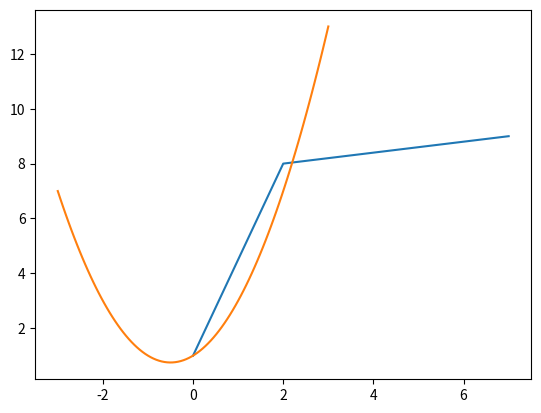
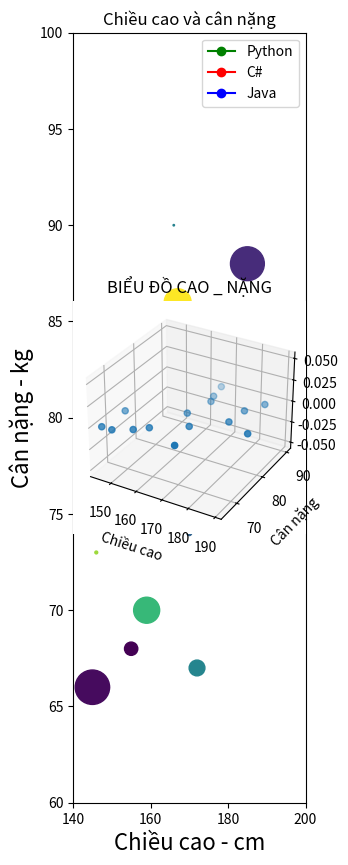

Here is the Python script that generated these plots, in order:
import matplotlib.pyplot as plt  # Thư viện dùng để vẽ đồ thị 2D
import numpy as np  # Thư viện tính toán khoa học, cung cấp các hàm về mảng và toán học
from mpl_toolkits import mplot3d  # Thư viện bổ sung để vẽ đồ thị 3D

# EX1: Vẽ một đồ thị đơn giản
x_list_ngocphung_27 = [0, 2, 7]  # Tạo danh sách các giá trị của trục x
y_list_ngocphung_27 = [1, 8, 9]  # Tạo danh sách các giá trị tương ứng của trục y
plt.plot(x_list_ngocphung_27, y_list_ngocphung_27)  # Vẽ đồ thị với các điểm (x, y)
plt.show()  # Hiển thị đồ thị

# EX2: Vẽ đồ thị hàm số f(x) = x^2 + x + 1
def f_ngocphung_27(x):
    return x**2 + x + 1  # Định nghĩa hàm f(x)

# Tạo các giá trị x từ -3 đến 3 với 100 điểm
x_1_ngocphung_27 = np.linspace(start=-3, stop=3, num=100)
y_1_ngocphung_27 = f_ngocphung_27(x_1_ngocphung_27)  # Tính giá trị y tương ứng với mỗi giá trị x từ hàm f(x)
plt.plot(x_1_ngocphung_27, y_1_ngocphung_27)  # Vẽ đồ thị hàm số
plt.figure(figsize=(3, 10))  # Tạo figure với kích thước 3x10 inch
plt.show()  # Hiển thị đồ thị

# Cài đặt giới hạn cho trục x và y, thêm nhãn cho trục
plt.xlim(-3, 3)  # Giới hạn trục x từ -3 đến 3
plt.ylim(0, 8)  # Giới hạn trục y từ 0 đến 8
plt.xlabel('X', fontsize=16)  # Nhãn cho trục x
plt.ylabel('f(x)', fontsize=16)  # Nhãn cho trục y
plt.plot(x_1_ngocphung_27, y_1_ngocphung_27)  # Vẽ lại đồ thị với nhãn và giới hạn mới
plt.show()  # Hiển thị đồ thị

plt.plot([0, 1, 2, 3, 4], [1, 2, 3, 4, 10], 'go-', label='Python')  # Đồ thị Python với dấu 'go-' (green, circle, solid line)
plt.plot([0, 1, 2, 3, 4], [10, 4, 3, 2, 1], 'ro-', label='C#')  # Đồ thị C# với dấu 'ro-' (red, circle, solid line)
plt.plot([2.5, 2.5, 2.5, 1.5, 0.5], [1, 3, 5, 7, 10], 'bo-', label='Java')  # Đồ thị Java với dấu 'bo-' (blue, circle, solid line)
plt.title('Vẽ đồ thị trong Python với Matplotlib')  # Tiêu đề của đồ thị
plt.xlabel('X')  # Nhãn cho trục x
plt.ylabel('Y')  # Nhãn cho trục y
plt.legend(loc='best')  # Hiển thị chú thích cho đồ thị
plt.show()  # Hiển thị đồ thị

height_ngocphung_27 = np.array([167, 170, 149, 165, 155, 180, 166, 146, 159, 185, 145, 168, 172, 181, 169])  # Dữ liệu chiều cao
weight_ngocphung_27 = np.array([86, 74, 66, 78, 68, 79, 90, 73, 70, 88, 66, 84, 67, 84, 77])  # Dữ liệu cân nặng

colors_ngocphung_27 = np.random.rand(15)  # Tạo mảng ngẫu nhiên các giá trị màu sắc
area_ngocphung_27 = (30 * np.random.rand(15))**2  # Tạo mảng kích thước ngẫu nhiên cho các điểm

plt.xlim(140, 200)  # Giới hạn trục x từ 140 đến 200
plt.ylim(60, 100)  # Giới hạn trục y từ 60 đến 100
plt.scatter(height_ngocphung_27, weight_ngocphung_27, s=area_ngocphung_27, c=colors_ngocphung_27)  # Vẽ đồ thị phân tán với các điểm có kích thước và màu sắc ngẫu nhiên
plt.title("Chiều cao và cân nặng")  # Tiêu đề cho đồ thị
plt.xlabel("Chiều cao - cm")  # Nhãn cho trục x
plt.ylabel("Cân nặng - kg")  # Nhãn cho trục y
plt.show()  # Hiển thị đồ thị

h_ngocphung_27 = np.array([167, 170, 149, 165, 155, 180, 166, 146, 159, 185, 145, 168, 172, 181, 189])  # Dữ liệu chiều cao 3D
w_ngocphung_27 = np.array([86, 74, 66, 78, 68, 79, 90, 73, 70, 88, 66, 84, 67, 84, 77])  # Dữ liệu cân nặng 3D

# Tạo đồ thị 3D
ax_ngocphung_27 = plt.axes(projection='3d')  # Tạo đối tượng axes cho đồ thị 3D
ax_ngocphung_27.scatter3D(h_ngocphung_27, w_ngocphung_27)  # Vẽ các điểm phân tán trong không gian 3D
ax_ngocphung_27.set_xlabel("Chiều cao")  # Nhãn trục x
ax_ngocphung_27.set_ylabel("Cân nặng")  # Nhãn trục y
plt.title("BIỂU ĐỒ CAO _ NẶNG")  # Tiêu đề đồ thị 3D
plt.show()  # Hiển thị đồ thị 3D
